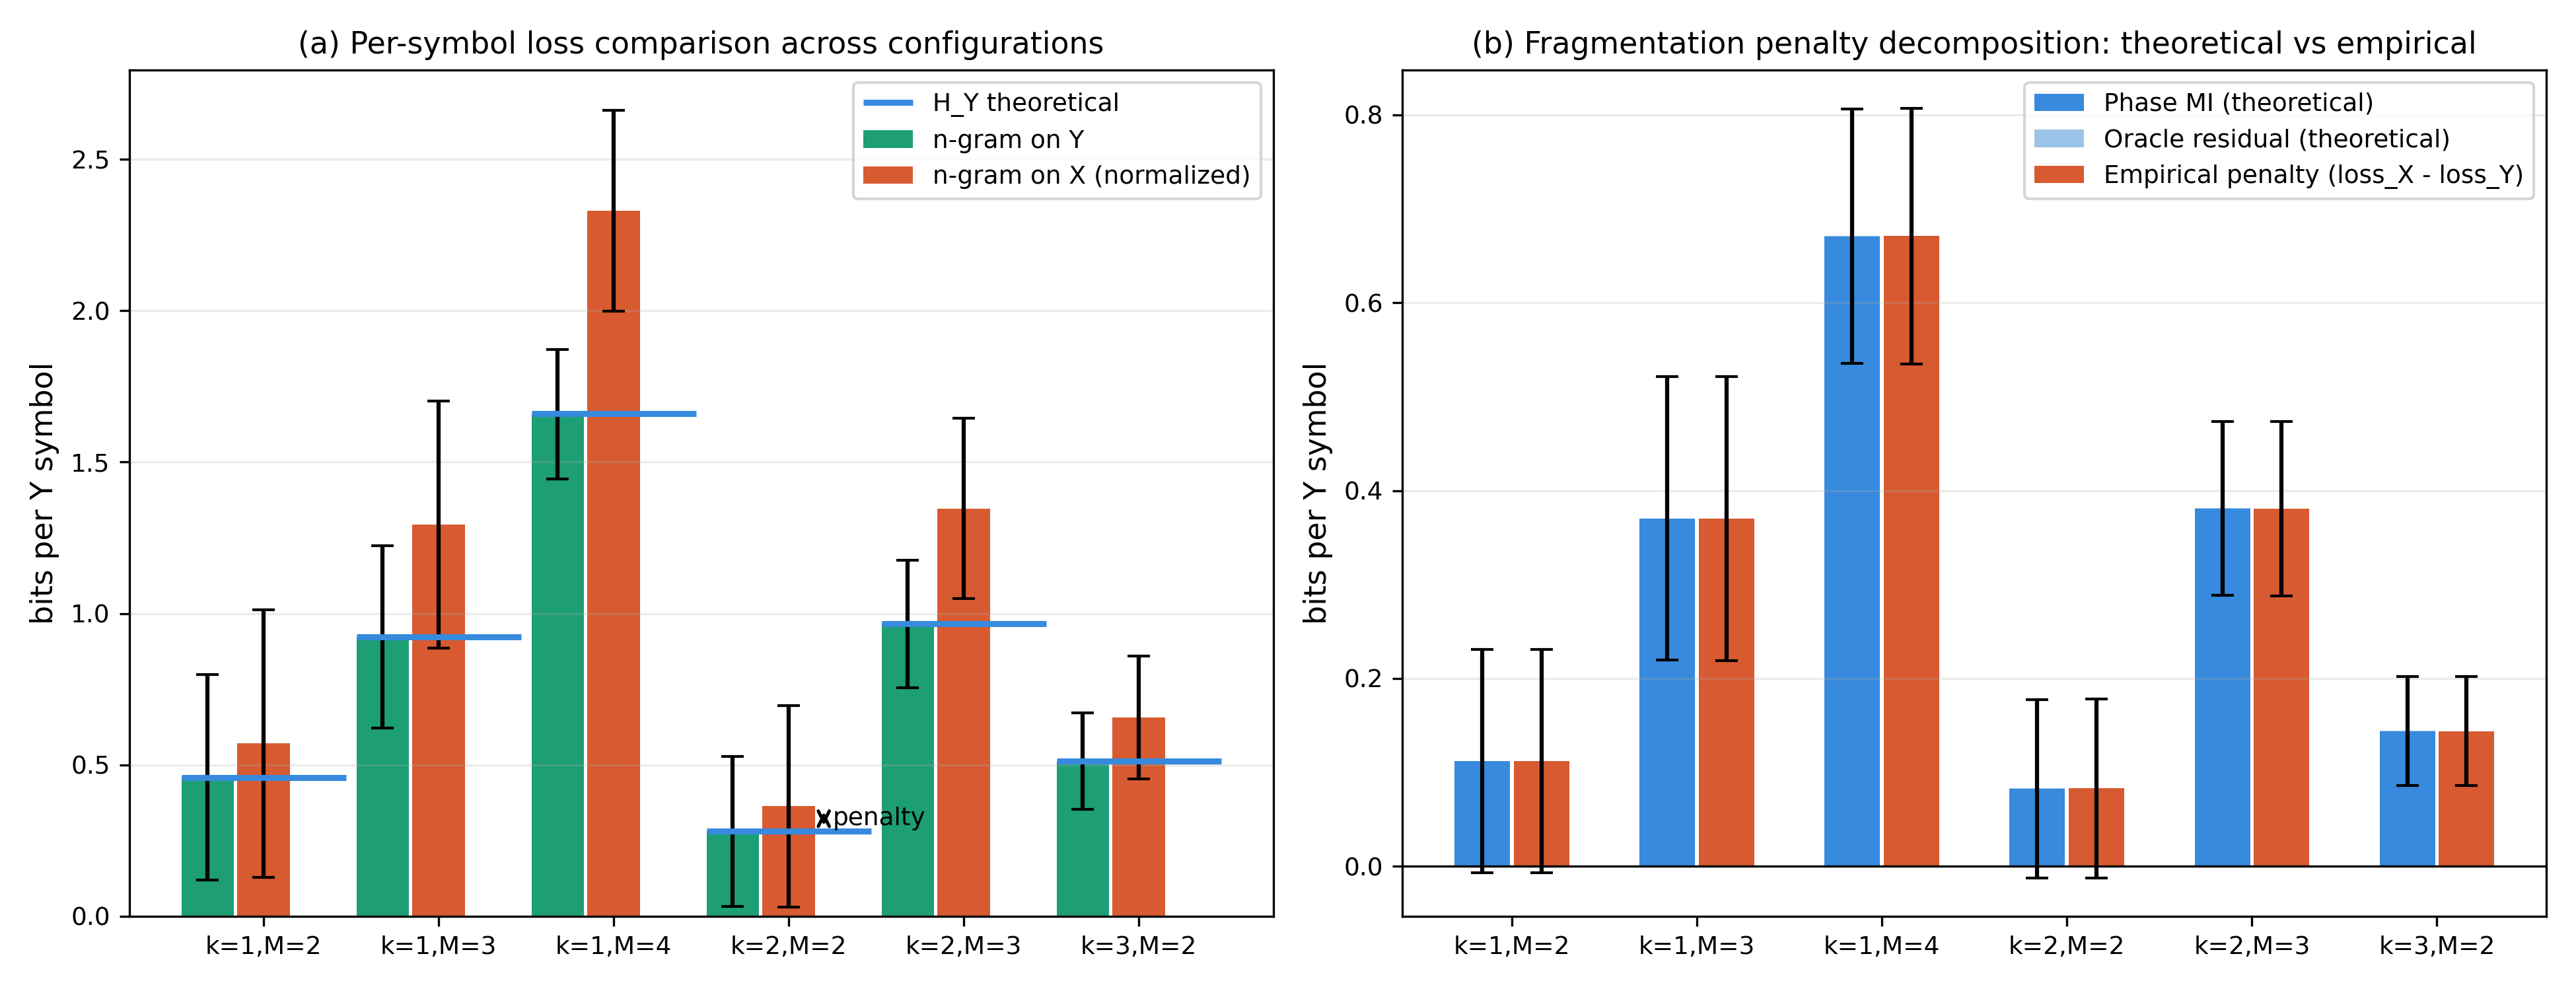

Data behind this chart, as committed beside it:
k, M, K, V_y, H_Y_th_mean, loss_Y_ngram_mean, loss_X_ngram_per_Y_mean, th_L_X_stat_per_Y_mean, th_L_X_orc_per_Y_mean, th_penalty_per_Y_mean, oracle_residual_per_Y_mean, th_total_penalty_per_Y_mean, emp_penalty_per_Y_mean, H_Y_th_std, loss_Y_ngram_std, loss_X_ngram_per_Y_std, th_L_X_stat_per_Y_std, th_L_X_orc_per_Y_std, th_penalty_per_Y_std, oracle_residual_per_Y_std, th_total_penalty_per_Y_std, emp_penalty_per_Y_std
1, 2, 2, 4, 0.4586, 0.4586, 0.5708, 0.5708, 0.4586, 0.1122, -6.996711093301008e-05, 0.1121, 0.1122, 0.3391, 0.3392, 0.4414, 0.4414, 0.3392, 0.1187, 0.0007902, 0.1186, 0.1187
1, 3, 2, 8, 0.9233, 0.9234, 1.294, 1.294, 0.9233, 0.3705, 2.0207059192439702e-05, 0.3705, 0.3704, 0.3013, 0.3012, 0.4083, 0.4083, 0.3012, 0.1512, 0.001207, 0.1511, 0.1512
1, 4, 2, 16, 1.659, 1.659, 2.33, 2.33, 1.658, 0.6713, -0.000673, 0.6706, 0.6708, 0.2142, 0.2138, 0.3321, 0.3321, 0.2138, 0.1359, 0.001083, 0.1355, 0.1359
2, 2, 3, 4, 0.2808, 0.2807, 0.3636, 0.3636, 0.2806, 0.08296, -0.0001402, 0.08282, 0.08293, 0.2481, 0.2479, 0.3325, 0.3325, 0.2478, 0.09502, 0.001148, 0.09484, 0.09502
2, 3, 3, 8, 0.9654, 0.9658, 1.346, 1.346, 0.9652, 0.3812, -0.0001912, 0.3811, 0.3806, 0.2113, 0.2107, 0.2976, 0.2976, 0.2107, 0.09284, 0.001862, 0.09239, 0.09285
3, 2, 4, 4, 0.5121, 0.5125, 0.6565, 0.6564, 0.5124, 0.1441, 0.0003005, 0.1444, 0.1439, 0.1591, 0.1584, 0.2035, 0.2035, 0.1584, 0.05785, 0.002115, 0.05801, 0.05785
